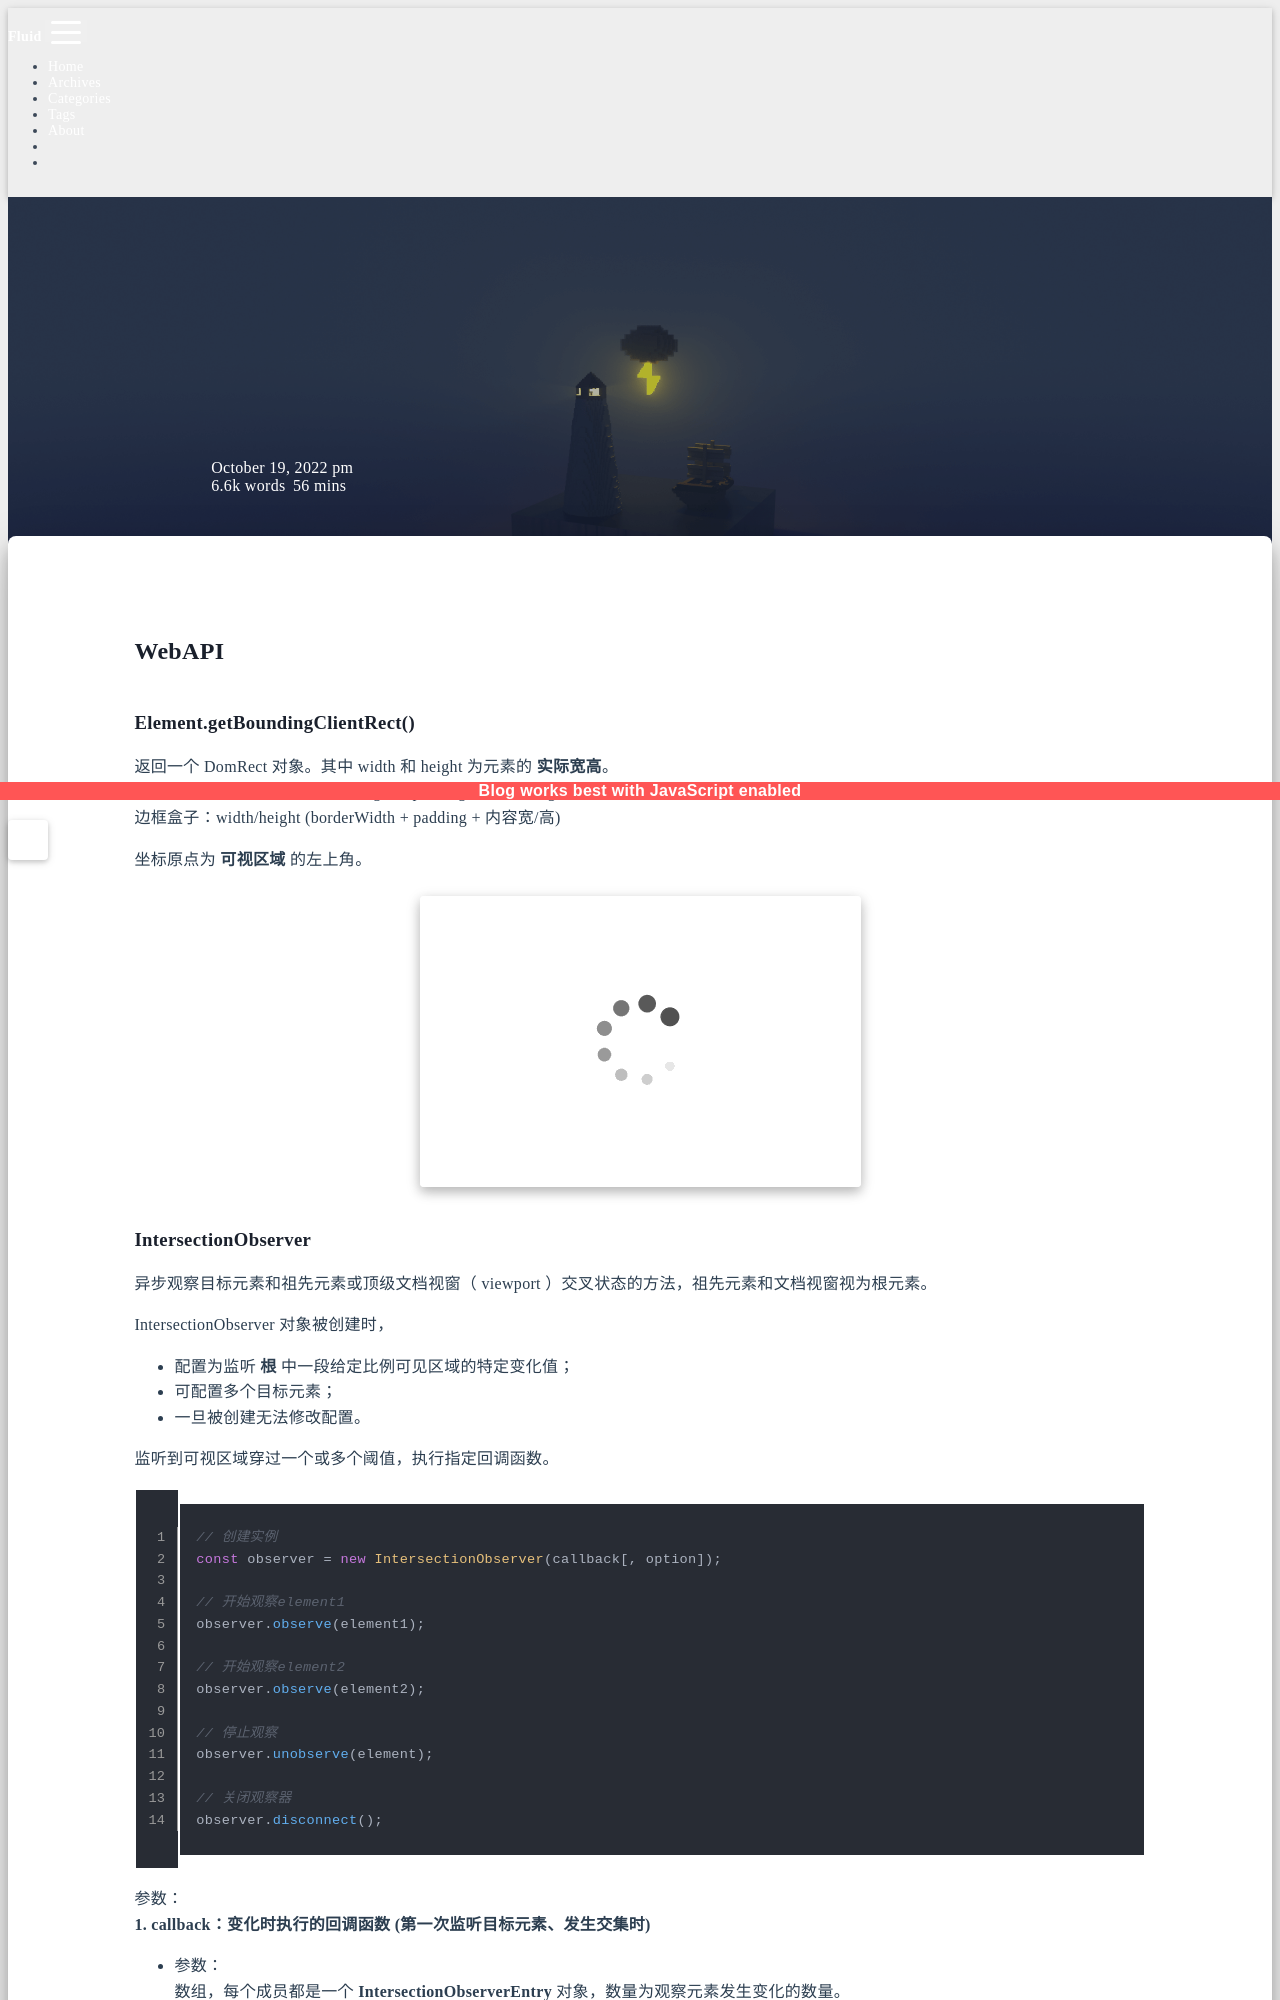

repository: sunsea-h/blog · page: JavaScript/WebAPI/index.html · generator: jekyll

---
title: WebAPI
categories:
  - JavaScript
date: 2022-10-19 16:56:25
updated: 2025-04-18 17:29:19
---
# WebAPI

### Element.getBoundingClientRect()

返回一个 DomRect 对象。其中 width 和 height 为元素的 **实际宽高**。  
内容盒子：borderWidth/borderHeight + padding + width/height  
边框盒子：width/height (borderWidth + padding + 内容宽/高)

坐标原点为 **可视区域** 的左上角。  
![](WebAPI.assets/image-20221020110312867.png)
